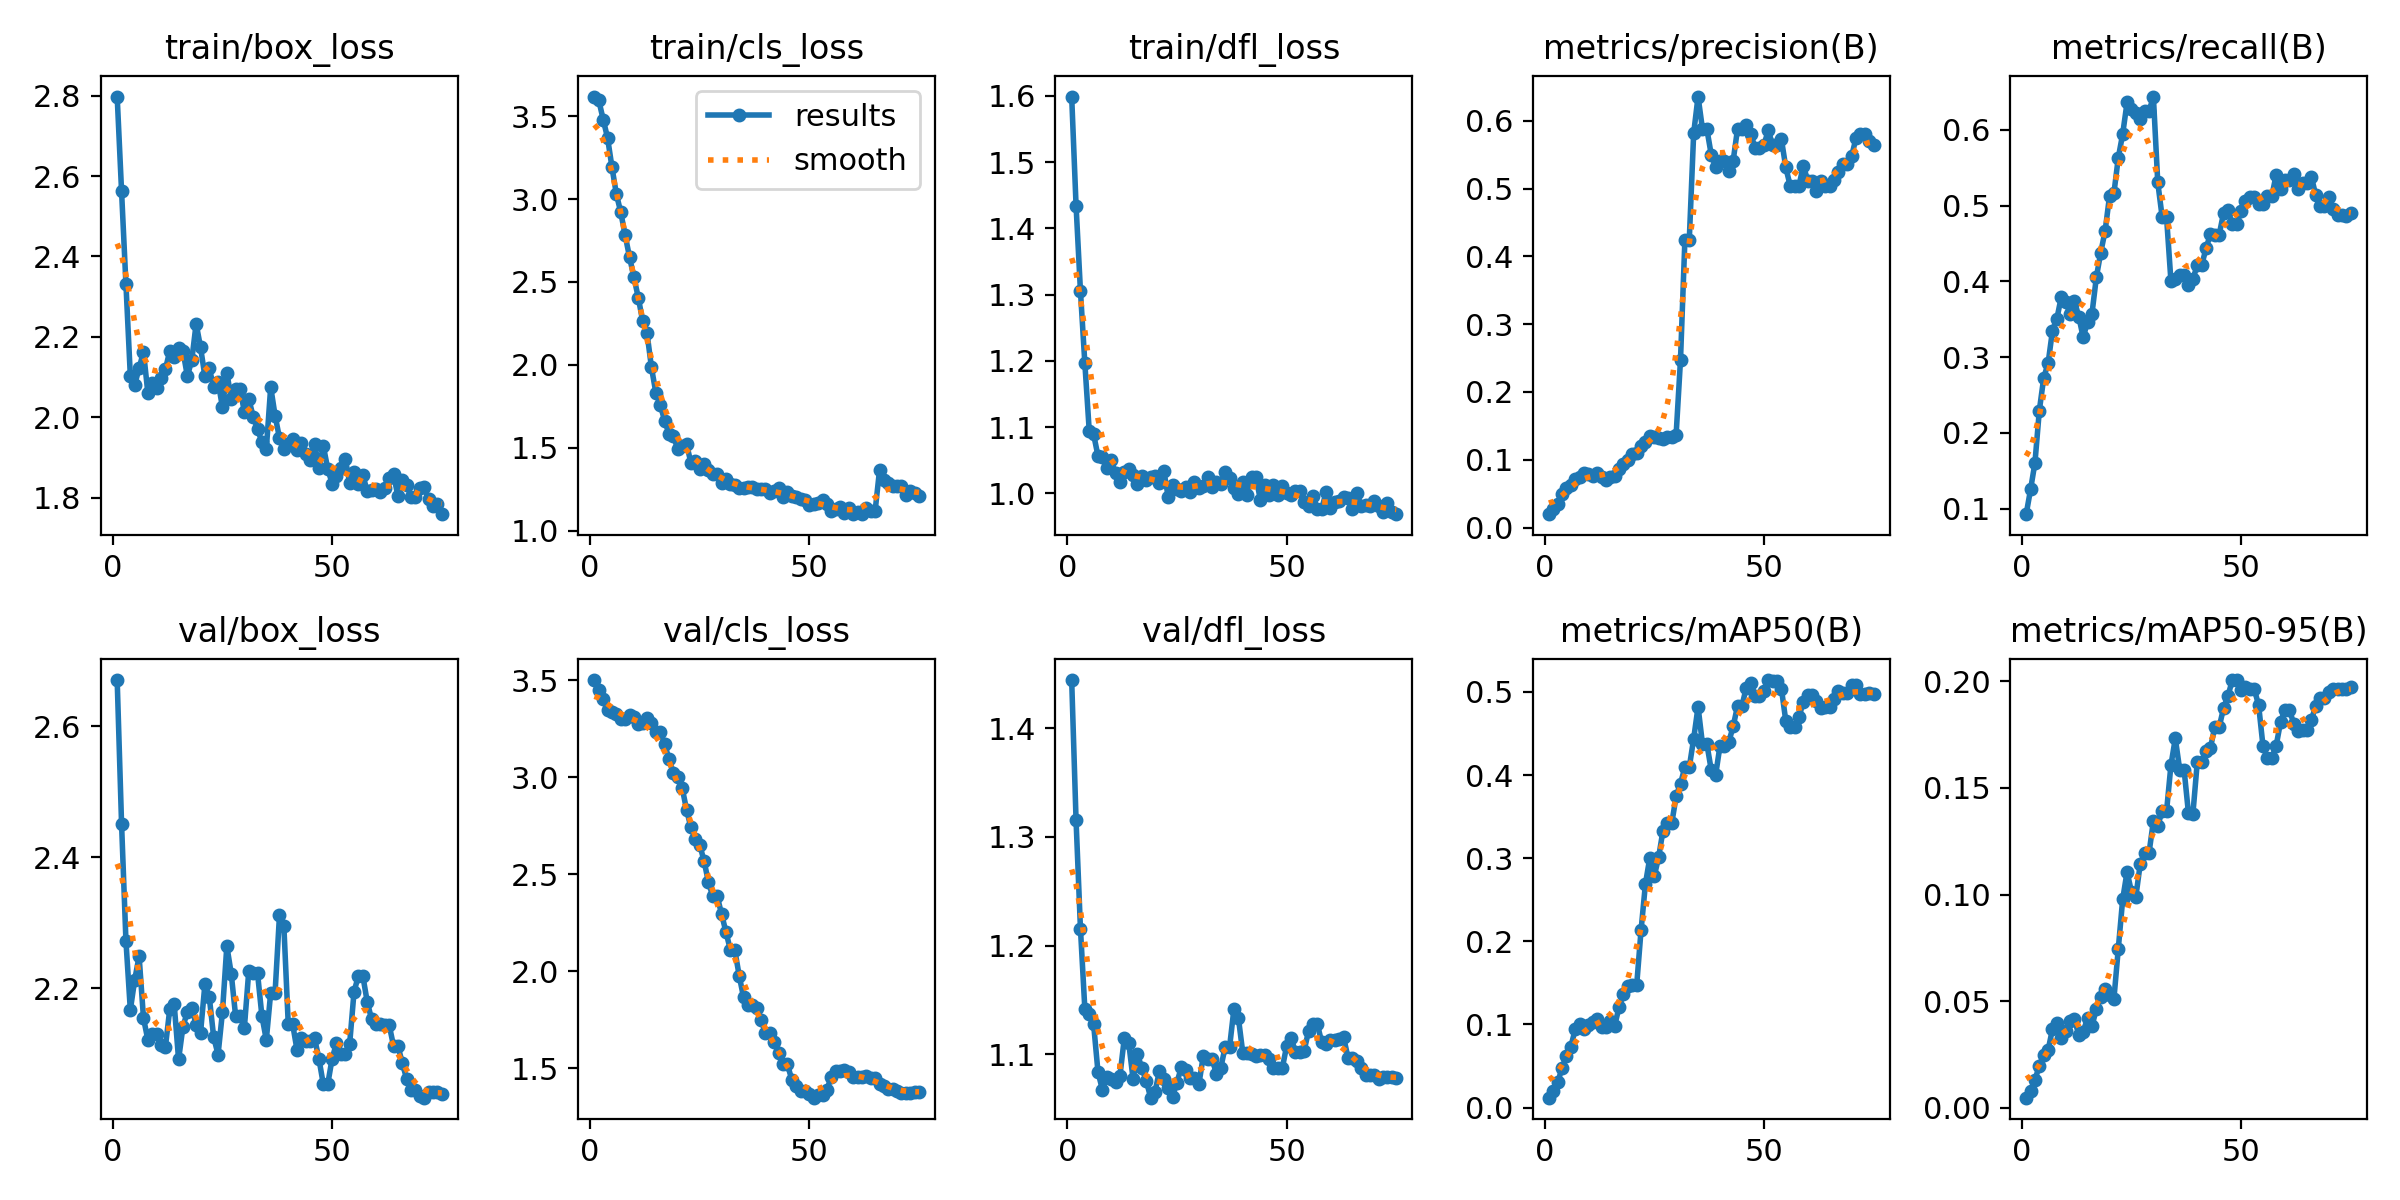

The file beside this chart, header and first rows:
epoch, train/box_loss, train/cls_loss, train/dfl_loss, metrics/precision(B), metrics/recall(B), metrics/mAP50(B), metrics/mAP50-95(B), val/box_loss, val/cls_loss, val/dfl_loss, lr/pg0, lr/pg1, lr/pg2
1, 2.798, 3.618, 1.599, 0.01972, 0.09257, 0.0119, 0.00471, 2.671, 3.5, 1.444, 4e-05, 4e-05, 4e-05
2, 2.562, 3.595, 1.435, 0.02667, 0.1252, 0.01988, 0.00807, 2.451, 3.448, 1.315, 9.868e-05, 9.868e-05, 9.868e-05
3, 2.33, 3.479, 1.306, 0.03417, 0.1604, 0.03042, 0.01313, 2.272, 3.404, 1.216, 0.0001558, 0.0001558, 0.0001558
4, 2.103, 3.368, 1.197, 0.04889, 0.2295, 0.04783, 0.01969, 2.167, 3.344, 1.142, 0.0002113, 0.0002113, 0.0002113
5, 2.081, 3.192, 1.095, 0.05806, 0.2725, 0.06246, 0.02485, 2.213, 3.338, 1.137, 0.0002652, 0.0002652, 0.0002652
6, 2.122, 3.03, 1.089, 0.06222, 0.292, 0.07331, 0.02706, 2.249, 3.324, 1.128, 0.0003176, 0.0003176, 0.0003176
7, 2.163, 2.921, 1.057, 0.07139, 0.3351, 0.09406, 0.03693, 2.154, 3.301, 1.084, 0.0003683, 0.0003683, 0.0003683
8, 2.06, 2.782, 1.055, 0.07472, 0.3507, 0.1006, 0.03975, 2.121, 3.299, 1.068, 0.0004175, 0.0004175, 0.0004175
9, 2.085, 2.65, 1.039, 0.08083, 0.3794, 0.09408, 0.03262, 2.13, 3.318, 1.079, 0.0004651, 0.0004651, 0.0004651
10, 2.072, 2.529, 1.051, 0.07944, 0.3729, 0.09972, 0.03578, 2.131, 3.31, 1.077, 0.0005111, 0.0005111, 0.0005111
11, 2.097, 2.405, 1.03, 0.07611, 0.3572, 0.1034, 0.0409, 2.113, 3.273, 1.075, 0.0005555, 0.0005555, 0.0005555
12, 2.12, 2.265, 1.017, 0.07972, 0.3742, 0.1068, 0.04138, 2.111, 3.277, 1.08, 0.0005984, 0.0005984, 0.0005984
13, 2.166, 2.189, 1.033, 0.07528, 0.3533, 0.09739, 0.03422, 2.169, 3.303, 1.115, 0.0006396, 0.0006396, 0.0006396
14, 2.15, 1.985, 1.037, 0.06944, 0.326, 0.09716, 0.03556, 2.175, 3.28, 1.111, 0.0006793, 0.0006793, 0.0006793
15, 2.173, 1.831, 1.028, 0.07389, 0.3468, 0.1044, 0.04219, 2.091, 3.235, 1.077, 0.0007174, 0.0007174, 0.0007174
16, 2.164, 1.76, 1.015, 0.07611, 0.3572, 0.09855, 0.03825, 2.141, 3.233, 1.1, 0.0007539, 0.0007539, 0.0007539
17, 2.103, 1.663, 1.026, 0.08639, 0.4055, 0.1212, 0.04635, 2.164, 3.172, 1.087, 0.0007888, 0.0007888, 0.0007888
18, 2.141, 1.585, 1.021, 0.09333, 0.4381, 0.1363, 0.05207, 2.17, 3.091, 1.076, 0.0008221, 0.0008221, 0.0008221
19, 2.233, 1.573, 1.025, 0.09944, 0.4667, 0.1463, 0.05566, 2.144, 3.023, 1.06, 0.0008539, 0.0008539, 0.0008539
20, 2.175, 1.491, 1.026, 0.1092, 0.5124, 0.1474, 0.053, 2.132, 3, 1.066, 0.0008841, 0.0008841, 0.0008841
21, 2.102, 1.511, 1.015, 0.11, 0.5163, 0.1469, 0.05099, 2.206, 2.946, 1.085, 0.0009126, 0.0009126, 0.0009126
22, 2.121, 1.523, 1.035, 0.12, 0.5632, 0.2131, 0.07455, 2.187, 2.832, 1.078, 0.0009396, 0.0009396, 0.0009396
23, 2.075, 1.409, 0.995, 0.1267, 0.5945, 0.269, 0.09772, 2.125, 2.741, 1.069, 0.0009651, 0.0009651, 0.0009651
24, 2.089, 1.418, 1.012, 0.1356, 0.6362, 0.3006, 0.1106, 2.099, 2.68, 1.061, 0.0009889, 0.0009889, 0.0009889
25, 2.025, 1.372, 1.007, 0.1336, 0.6271, 0.2782, 0.1013, 2.164, 2.651, 1.074, 0.001011, 0.001011, 0.001011
26, 2.111, 1.404, 1.004, 0.1325, 0.6219, 0.3009, 0.09901, 2.265, 2.568, 1.088, 0.001032, 0.001032, 0.001032
27, 2.046, 1.367, 1.009, 0.1308, 0.6141, 0.3331, 0.1143, 2.223, 2.458, 1.085, 0.001051, 0.001051, 0.001051
28, 2.07, 1.34, 1.002, 0.1331, 0.6245, 0.3419, 0.1193, 2.158, 2.386, 1.078, 0.001068, 0.001068, 0.001068
29, 2.07, 1.34, 1.017, 0.1331, 0.6245, 0.3419, 0.1193, 2.158, 2.386, 1.078, 0.001084, 0.001084, 0.001084
30, 2.014, 1.29, 1.008, 0.1372, 0.6441, 0.3744, 0.1345, 2.14, 2.293, 1.073, 0.001099, 0.001099, 0.001099
31, 2.046, 1.308, 1.012, 0.2479, 0.5306, 0.3897, 0.1324, 2.226, 2.201, 1.098, 0.001111, 0.001111, 0.001111
32, 2.002, 1.279, 1.025, 0.4248, 0.485, 0.4096, 0.139, 2.223, 2.11, 1.096, 0.001123, 0.001123, 0.001123
33, 1.972, 1.275, 1.01, 0.4248, 0.485, 0.4096, 0.139, 2.223, 2.11, 1.096, 0.001132, 0.001132, 0.001132
34, 1.937, 1.256, 1.017, 0.5817, 0.4007, 0.4438, 0.1606, 2.157, 1.978, 1.082, 0.001129, 0.001129, 0.001129
35, 1.921, 1.26, 1.014, 0.6358, 0.4028, 0.4821, 0.1733, 2.121, 1.866, 1.088, 0.001102, 0.001102, 0.001102
36, 2.075, 1.264, 1.032, 0.588, 0.4081, 0.4377, 0.1586, 2.193, 1.826, 1.107, 0.001076, 0.001076, 0.001076
37, 2.004, 1.264, 1.024, 0.588, 0.4081, 0.4377, 0.1586, 2.193, 1.826, 1.107, 0.00105, 0.00105, 0.00105
38, 1.948, 1.252, 1.009, 0.5502, 0.3951, 0.4063, 0.1381, 2.311, 1.813, 1.142, 0.001023, 0.001023, 0.001023
39, 1.922, 1.25, 0.9986, 0.532, 0.4031, 0.3998, 0.1376, 2.295, 1.749, 1.134, 0.0009968, 0.0009968, 0.0009968
40, 1.934, 1.251, 1.017, 0.5407, 0.4211, 0.4354, 0.1619, 2.145, 1.683, 1.102, 0.0009704, 0.0009704, 0.0009704
41, 1.945, 1.227, 0.9981, 0.5407, 0.4211, 0.4354, 0.1619, 2.145, 1.683, 1.102, 0.000944, 0.000944, 0.000944
42, 1.919, 1.239, 1.025, 0.5256, 0.4434, 0.4397, 0.1673, 2.106, 1.635, 1.1, 0.0009176, 0.0009176, 0.0009176
43, 1.936, 1.256, 1.025, 0.541, 0.4625, 0.4586, 0.1688, 2.124, 1.582, 1.098, 0.0008912, 0.0008912, 0.0008912
44, 1.908, 1.205, 0.9909, 0.5881, 0.4616, 0.4832, 0.1786, 2.119, 1.521, 1.1, 0.0008648, 0.0008648, 0.0008648
45, 1.894, 1.233, 1.013, 0.5881, 0.4616, 0.4832, 0.1786, 2.119, 1.521, 1.1, 0.0008384, 0.0008384, 0.0008384
46, 1.934, 1.211, 0.9982, 0.5943, 0.4902, 0.5053, 0.1874, 2.124, 1.441, 1.095, 0.000812, 0.000812, 0.000812
47, 1.875, 1.202, 1.014, 0.581, 0.4941, 0.5108, 0.1931, 2.092, 1.411, 1.088, 0.0007856, 0.0007856, 0.0007856
48, 1.929, 1.191, 0.9978, 0.5597, 0.4759, 0.4957, 0.2006, 2.053, 1.384, 1.087, 0.0007592, 0.0007592, 0.0007592
49, 1.872, 1.186, 1.011, 0.5597, 0.4759, 0.4957, 0.2006, 2.053, 1.384, 1.087, 0.0007328, 0.0007328, 0.0007328
50, 1.835, 1.154, 1, 0.564, 0.4928, 0.501, 0.196, 2.093, 1.367, 1.107, 0.0007064, 0.0007064, 0.0007064
51, 1.854, 1.159, 0.9973, 0.5858, 0.5059, 0.5143, 0.1973, 2.116, 1.349, 1.115, 0.00068, 0.00068, 0.00068
52, 1.874, 1.169, 1.003, 0.5643, 0.5117, 0.5137, 0.1965, 2.1, 1.361, 1.102, 0.0006536, 0.0006536, 0.0006536
53, 1.897, 1.183, 1.003, 0.5643, 0.5117, 0.5137, 0.1965, 2.1, 1.361, 1.102, 0.0006272, 0.0006272, 0.0006272
54, 1.837, 1.163, 0.987, 0.573, 0.502, 0.504, 0.1887, 2.115, 1.391, 1.103, 0.0006008, 0.0006008, 0.0006008
55, 1.863, 1.121, 0.981, 0.5312, 0.502, 0.4652, 0.1695, 2.195, 1.456, 1.121, 0.0005744, 0.0005744, 0.0005744
56, 1.833, 1.131, 0.9964, 0.5042, 0.5124, 0.458, 0.1641, 2.219, 1.488, 1.128, 0.000548, 0.000548, 0.000548
57, 1.857, 1.14, 0.9768, 0.5042, 0.5124, 0.458, 0.1641, 2.219, 1.488, 1.128, 0.0005216, 0.0005216, 0.0005216
58, 1.816, 1.105, 0.976, 0.5044, 0.5411, 0.4696, 0.1699, 2.18, 1.493, 1.111, 0.0004952, 0.0004952, 0.0004952
59, 1.819, 1.137, 1.003, 0.5336, 0.522, 0.4884, 0.181, 2.153, 1.481, 1.109, 0.0004688, 0.0004688, 0.0004688
60, 1.822, 1.102, 0.9779, 0.5118, 0.5343, 0.4961, 0.1868, 2.146, 1.457, 1.113, 0.0004424, 0.0004424, 0.0004424
... 15 more rows
